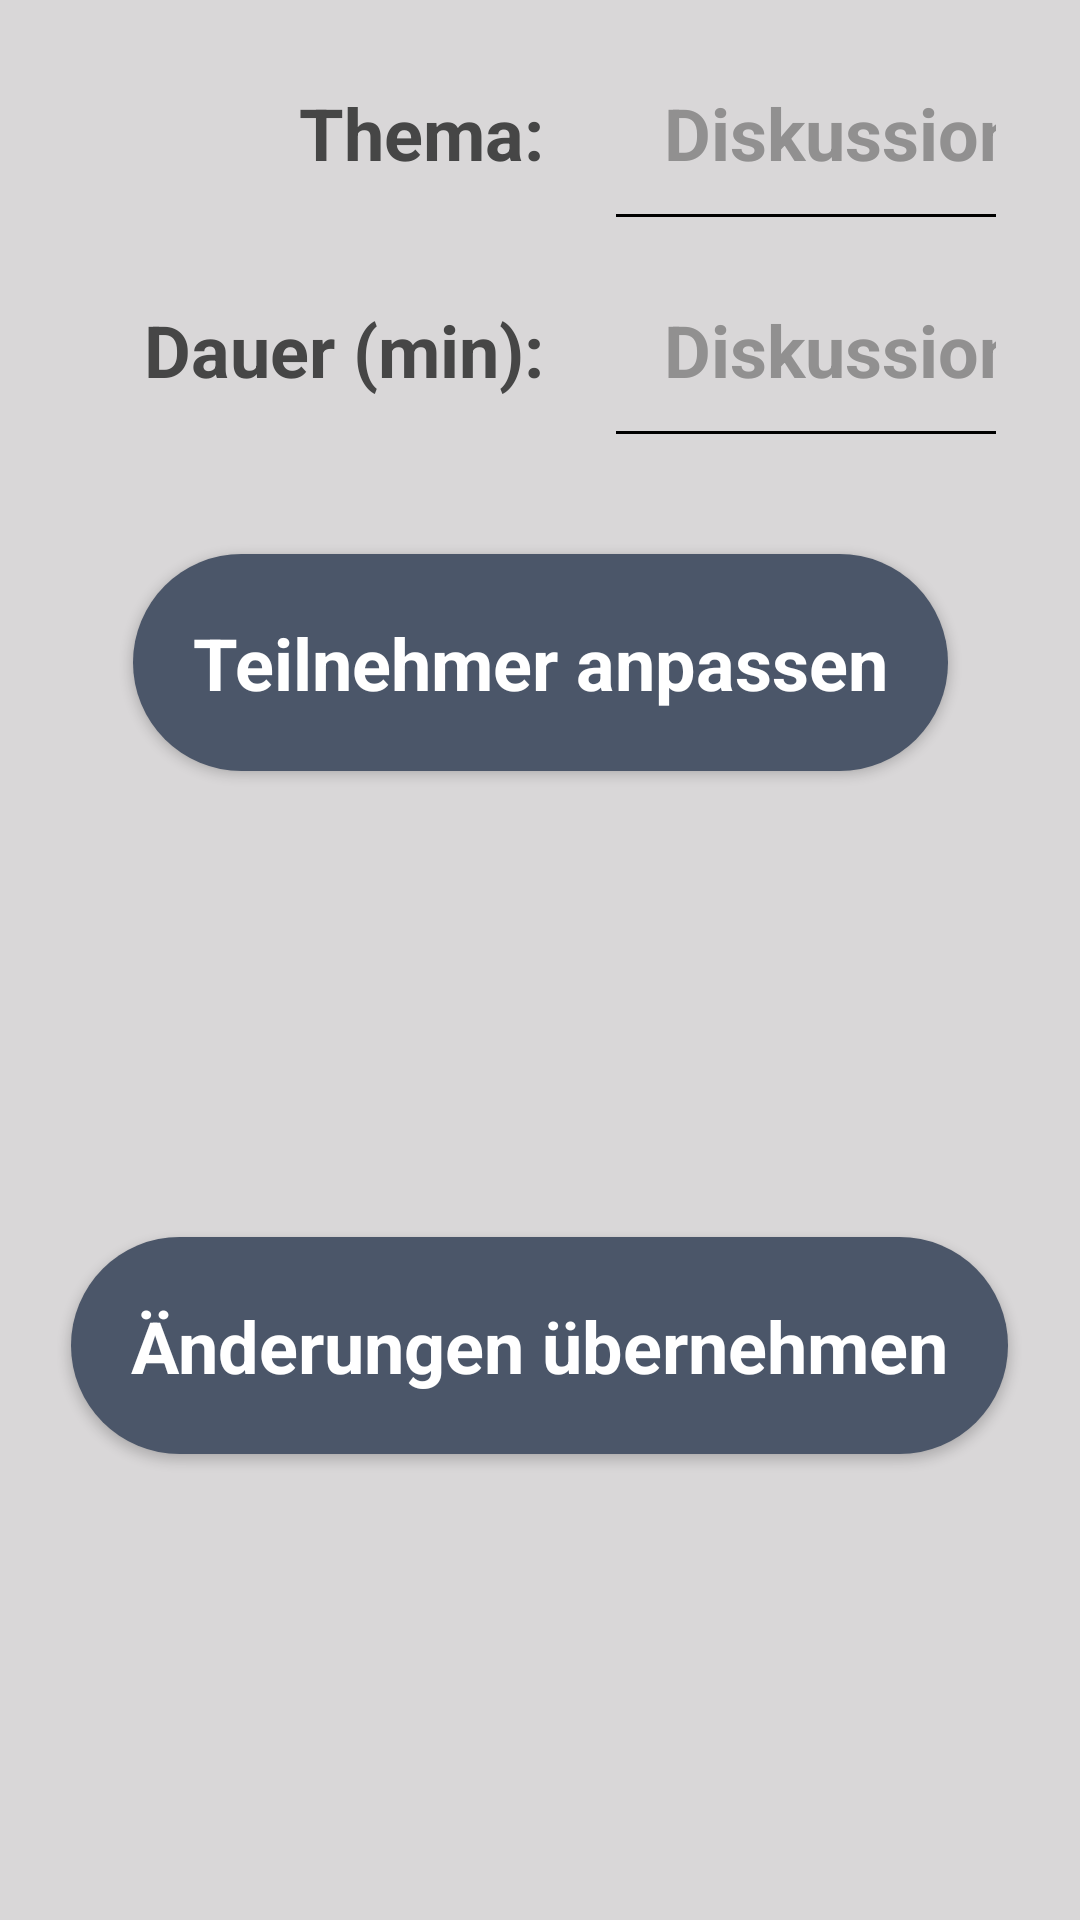

This screen was rendered from an Android layout file. Write that file and the resources it references.
<!-- AndroidManifest.xml: application theme SickDesign -->
<!-- res/layout/activity_edit_discussion.xml -->
<?xml version="1.0" encoding="utf-8"?>
<android.support.constraint.ConstraintLayout xmlns:android="http://schemas.android.com/apk/res/android"
    xmlns:app="http://schemas.android.com/apk/res-auto"
    xmlns:tools="http://schemas.android.com/tools"
    android:layout_width="match_parent"
    android:layout_height="match_parent"
    tools:context=".activities.discussion.EditDiscussionActivity">

    <Button
        android:id="@+id/button_continue_edit_member"
        style="@style/main_button_style"
        android:layout_marginBottom="32dp"
        android:layout_marginTop="32dp"
        android:layout_marginEnd="8dp"
        android:layout_marginStart="8dp"
        android:text="@string/button_continue_edit_member"
        app:layout_constraintEnd_toEndOf="parent"
        app:layout_constraintStart_toStartOf="parent"
        app:layout_constraintTop_toBottomOf="@+id/newGrid" />

    <Button
        android:id="@+id/button_edit_discussion"
        style="@style/main_button_style"
        android:layout_marginTop="32dp"
        android:layout_marginBottom="32dp"
        android:layout_marginEnd="8dp"
        android:layout_marginStart="8dp"
        android:text="@string/button_edit_discussion"
        app:layout_constraintBottom_toBottomOf="parent"
        app:layout_constraintEnd_toEndOf="parent"
        app:layout_constraintHorizontal_bias="0.497"
        app:layout_constraintStart_toStartOf="parent"
        app:layout_constraintTop_toBottomOf="@+id/button_continue_edit_member" />


    <GridLayout xmlns:android="http://schemas.android.com/apk/res/android"
        android:id="@+id/newGrid"
        android:layout_width="0dp"
        android:layout_height="wrap_content"
        android:layout_marginEnd="8dp"
        android:layout_marginStart="8dp"
        android:layout_marginTop="8dp"
        android:paddingEnd="20dp"
        android:paddingStart="20dp"
        android:columnCount="2"
        app:layout_constraintEnd_toEndOf="parent"
        app:layout_constraintStart_toStartOf="parent"
        app:layout_constraintTop_toTopOf="parent">
        

        <TextView
            android:id="@+id/title_label_text_view"
            style="@style/main_text_view_style"
            android:text="@string/title_label_add_discussion" />

        <EditText
            android:id="@+id/title_edit_text_view"
            style="@style/main_edit_text_style"
            android:hint="@string/title_hint_add_discussion"
            android:inputType="text" />

        <TextView
            android:id="@+id/time_label_text_view"
            style="@style/main_text_view_style"
            android:text="@string/time_label_add_discussion" />

        <EditText
            android:id="@+id/time_edit_text_view"
            style="@style/main_edit_text_style"
            android:hint="@string/time_hint_add_discussion"
            android:inputType="number" />
    </GridLayout>
</android.support.constraint.ConstraintLayout>
<!-- resources referenced by this layout -->
<resources>
  <string name="button_continue_edit_member">Teilnehmer anpassen</string>
  <string name="button_edit_discussion">Änderungen übernehmen</string>
  <string name="time_hint_add_discussion">Diskussionsdauer in Minuten</string>
  <string name="time_label_add_discussion">Dauer (min):</string>
  <string name="title_hint_add_discussion">Diskussionsthema</string>
  <string name="title_label_add_discussion">Thema:</string>
  <style name="main_button_style" parent="android:Widget.Button">
          <item name="android:layout_width">wrap_content</item>
          <item name="android:layout_height">wrap_content</item>
          <item name="android:background">@drawable/rounded_moderation_button</item>
          <item name="android:textColor">@color/text_light</item>
          <item name="android:textSize">24sp</item>
          <item name="android:textStyle">bold</item>
          <item name="android:paddingStart">20dp</item>
          <item name="android:paddingEnd">20dp</item>
          <item name="android:paddingTop">20dp</item>
          <item name="android:paddingBottom">20dp</item>
      </style>
  <style name="main_edit_text_style" parent="android:Widget.EditText">
          <item name="android:layout_width">match_parent</item>
          <item name="android:layout_height">wrap_content</item>
          <item name="android:textColor">@color/text_normal</item>
          <item name="android:textSize">24sp</item>
          <item name="android:textStyle">bold</item>
          <item name="android:textColorHint">@color/hint_normal</item>
          <item name="android:paddingStart">20dp</item>
          <item name="android:paddingEnd">20dp</item>
          <item name="android:paddingTop">20dp</item>
          <item name="android:paddingBottom">20dp</item>
      </style>
  <style name="main_text_view_style" parent="android:Widget.TextView">
          <item name="android:layout_width">wrap_content</item>
          <item name="android:layout_height">wrap_content</item>
          <item name="android:layout_gravity">end|center</item>
          <item name="android:textColor">@color/text_normal</item>
          <item name="android:textSize">24sp</item>
          <item name="android:textStyle">bold</item>
          <item name="android:paddingStart">20dp</item>
          <item name="android:paddingEnd">20dp</item>
          <item name="android:paddingTop">20dp</item>
          <item name="android:paddingBottom">20dp</item>
      </style>
  <style name="SickDesign" parent="AppTheme">
          <item name="android:colorBackground">@color/background</item>
          <item name="colorPrimary">@color/darkBlue</item>
          <item name="colorPrimaryDark">@color/darkBlue</item>
          <item name="android:textColorSecondary">?android:attr/textColorSecondary</item>
      </style>
  <!-- drawable rounded_moderation_button (drawable) -->
  <?xml version="1.0" encoding="utf-8"?>
  <shape xmlns:android="http://schemas.android.com/apk/res/android"
      android:shape="rectangle">
      <solid android:color="@color/darkBlue"/>
      <corners android:radius="70dp"/>
  </shape>
  <color name="text_light">#ffffffff</color>
  <color name="text_normal">#464646</color>
  <color name="hint_normal">#919090</color>
  <style name="AppTheme" parent="Theme.AppCompat.Light.DarkActionBar">
          
          <item name="colorPrimary">@color/colorPrimary</item>
          <item name="colorPrimaryDark">@color/colorPrimaryDark</item>
          <item name="colorAccent">@color/colorAccent</item>
      </style>
  <color name="background">#d9d7d8</color>
  <color name="darkBlue">#4b5669</color>
  <color name="colorPrimary">#3f51b5</color>
  <color name="colorPrimaryDark">#303F9F</color>
  <color name="colorAccent">#FF4081</color>
</resources>
